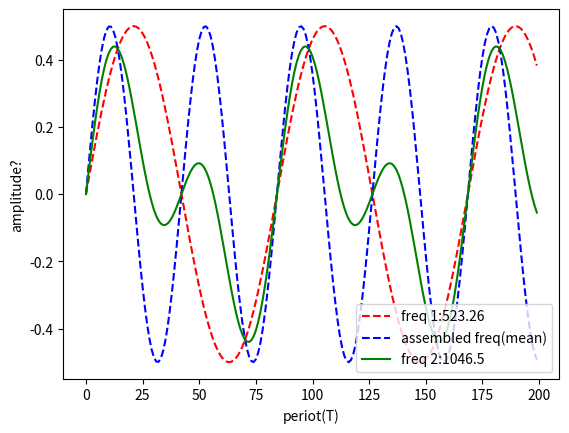

Here is the Python script that generated this plot:
#örnek ses frekansı birleştirme
from matplotlib import pyplot as plt
from math import pi,sin
import struct

SAMPLE_RATE=44100
BIT_DEPTH=16

class oscillator:
	def __init__(self):
		self.f=0
		self.amp=0
		self.offset=0
		self.ang=0
	def set(self,f,a):
		self.amp=a
		self.f=f
		self.offset=2*pi*self.f/SAMPLE_RATE
	def p(self):
		s=self.amp*sin(self.ang)
		self.ang+=self.offset
		return s
osc=oscillator

k=[]
k2=[]
k3=[]

freq1=523.26
freq2=1046.5

d=osc()
d.set(freq1,.5)

d2=osc()
d2.set(freq2,0.5)

for a in range(SAMPLE_RATE*4):
	k+=[d.p()]
	k2+=[d2.p()]
	k3+=[ (k[a]+k2[a])/2 ]#frekans ortalamalarını alıp birleştir


	
plt.plot(k[:200],"--r",
	 k2[:200],"--b",
	 k3[:200],"-g")
plt.xlabel("periot(T)")
plt.ylabel("amplitude?")

plt.legend(["freq 1:{}".format(freq1),"assembled freq(mean)","freq 2:{}".format(freq2)])
plt.show()

"""
#https://docs.python.org/3/library/struct.html#format-characters
with open("ses.wav","bw") as f:
        f.write(struct.pack("4s",b"RIFF"))
        f.write(struct.pack("4s",b"----"))
        f.write(struct.pack("4s",b"WAVE"))
        f.write(struct.pack("4s",b"fmt "))
        f.write(struct.pack("i",16))#16*4 byte(32 bit) >16=size of all above
        
        f.write(struct.pack("H",1))
        f.write(struct.pack("H",2))#channels
        f.write(struct.pack("f",SAMPLE_RATE))#sample rate
        f.write(struct.pack("f",(SAMPLE_RATE*BIT_DEPTH*2/8)))#bitrate
        f.write(struct.pack("H",2))
        f.write(struct.pack("H",BIT_DEPTH))
        f.write(struct.pack("4s",b"data"))
        f.write(struct.pack("4s",b"----"))

        pos0=f.tell()
        maxAMP=2**(BIT_DEPTH-1)-1
        for a in k3:
                wrote=a*maxAMP
                f.write(struct.pack("h",int(wrote)))

        pos_fin=f.tell()
        f.seek(pos0-4)
        f.write( struct.pack("i",(pos_fin-pos0)) )
        
        f.seek(4)
        f.write(struct.pack("i",(pos_fin-8)))
print("{}b >>{}kb".format((pos_fin-8),(pos_fin-8)/1024))
print("FIN")
"""
